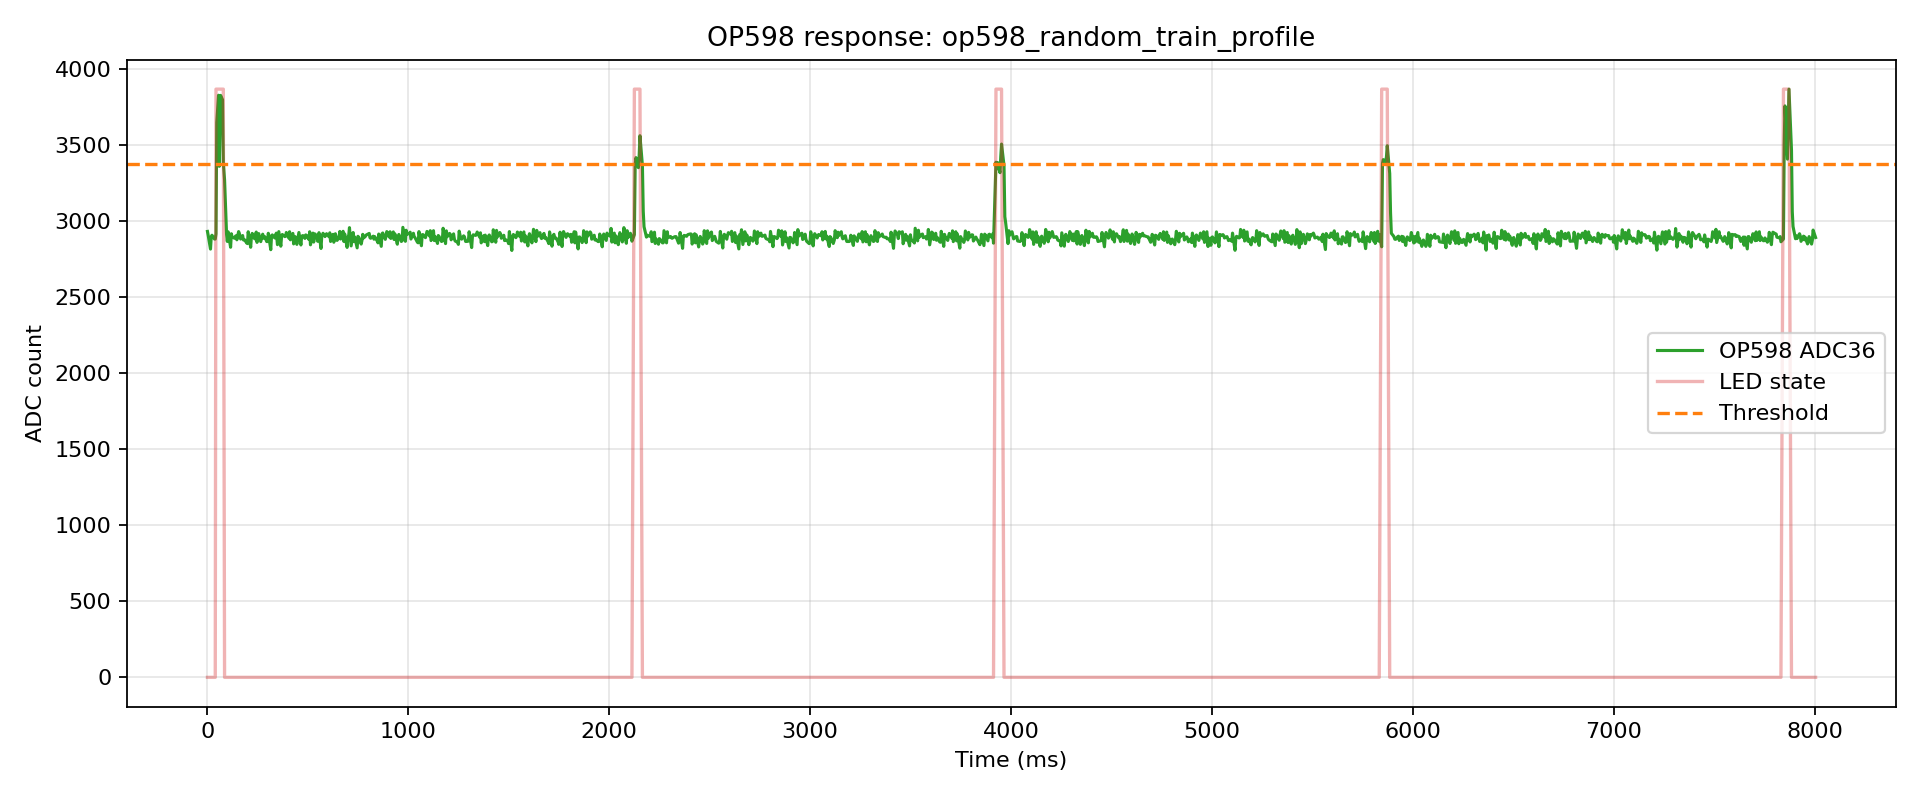

Source data for this figure (header and first rows):
index, t_us, t_ms, adc, led, phase, pulse_index
0, 111, 0.111, 2930, 0, pre, -1
1, 3943, 3.943, 2903, 0, pre, -1
2, 15311, 15.31, 2814, 0, pre, -1
3, 18972, 18.97, 2896, 0, pre, -1
4, 22617, 22.62, 2905, 0, pre, -1
5, 35311, 35.31, 2880, 0, pre, -1
6, 38971, 38.97, 2880, 0, pre, -1
7, 42639, 42.64, 2914, 1, pulse, 0
8, 46430, 46.43, 3645, 1, pulse, 0
9, 55316, 55.32, 3825, 1, pulse, 0
10, 58962, 58.96, 3358, 1, pulse, 0
11, 65312, 65.31, 3824, 1, pulse, 0
12, 75312, 75.31, 3795, 1, pulse, 0
13, 78981, 78.98, 3387, 1, pulse, 0
14, 85311, 85.31, 3269, 0, gap, 0
15, 95320, 95.32, 2909, 0, gap, 0
16, 99059, 99.06, 2864, 0, gap, 0
17, 102791, 102.8, 2928, 0, gap, 0
18, 115316, 115.3, 2826, 0, gap, 0
19, 119066, 119.1, 2915, 0, gap, 0
20, 122796, 122.8, 2894, 0, gap, 0
21, 135315, 135.3, 2885, 0, gap, 0
22, 139060, 139.1, 2898, 0, gap, 0
23, 142816, 142.8, 2902, 0, gap, 0
24, 146568, 146.6, 2875, 0, gap, 0
25, 155316, 155.3, 2929, 0, gap, 0
26, 159074, 159.1, 2916, 0, gap, 0
27, 165316, 165.3, 2880, 0, gap, 0
28, 175316, 175.3, 2903, 0, gap, 0
29, 179109, 179.1, 2874, 0, gap, 0
30, 185319, 185.3, 2875, 0, gap, 0
31, 195315, 195.3, 2854, 0, gap, 0
32, 199117, 199.1, 2850, 0, gap, 0
33, 202923, 202.9, 2928, 0, gap, 0
34, 215316, 215.3, 2826, 0, gap, 0
35, 219140, 219.1, 2900, 0, gap, 0
36, 222943, 222.9, 2917, 0, gap, 0
37, 235315, 235.3, 2881, 0, gap, 0
38, 239132, 239.1, 2903, 0, gap, 0
39, 242961, 243, 2926, 0, gap, 0
40, 246787, 246.8, 2858, 0, gap, 0
41, 255316, 255.3, 2916, 0, gap, 0
42, 259147, 259.1, 2896, 0, gap, 0
43, 265316, 265.3, 2863, 0, gap, 0
44, 275316, 275.3, 2912, 0, gap, 0
45, 279169, 279.2, 2885, 0, gap, 0
46, 285319, 285.3, 2896, 0, gap, 0
47, 295315, 295.3, 2863, 0, gap, 0
48, 299169, 299.2, 2864, 0, gap, 0
49, 303026, 303, 2918, 0, gap, 0
50, 315316, 315.3, 2810, 0, gap, 0
51, 319192, 319.2, 2903, 0, gap, 0
52, 323055, 323.1, 2907, 0, gap, 0
53, 335315, 335.3, 2887, 0, gap, 0
54, 339192, 339.2, 2906, 0, gap, 0
55, 343074, 343.1, 2919, 0, gap, 0
56, 348625, 348.6, 2843, 0, gap, 0
57, 355315, 355.3, 2929, 0, gap, 0
58, 365298, 365.3, 2833, 0, gap, 0
59, 368990, 369, 2896, 0, gap, 0
... 1,152 more rows
